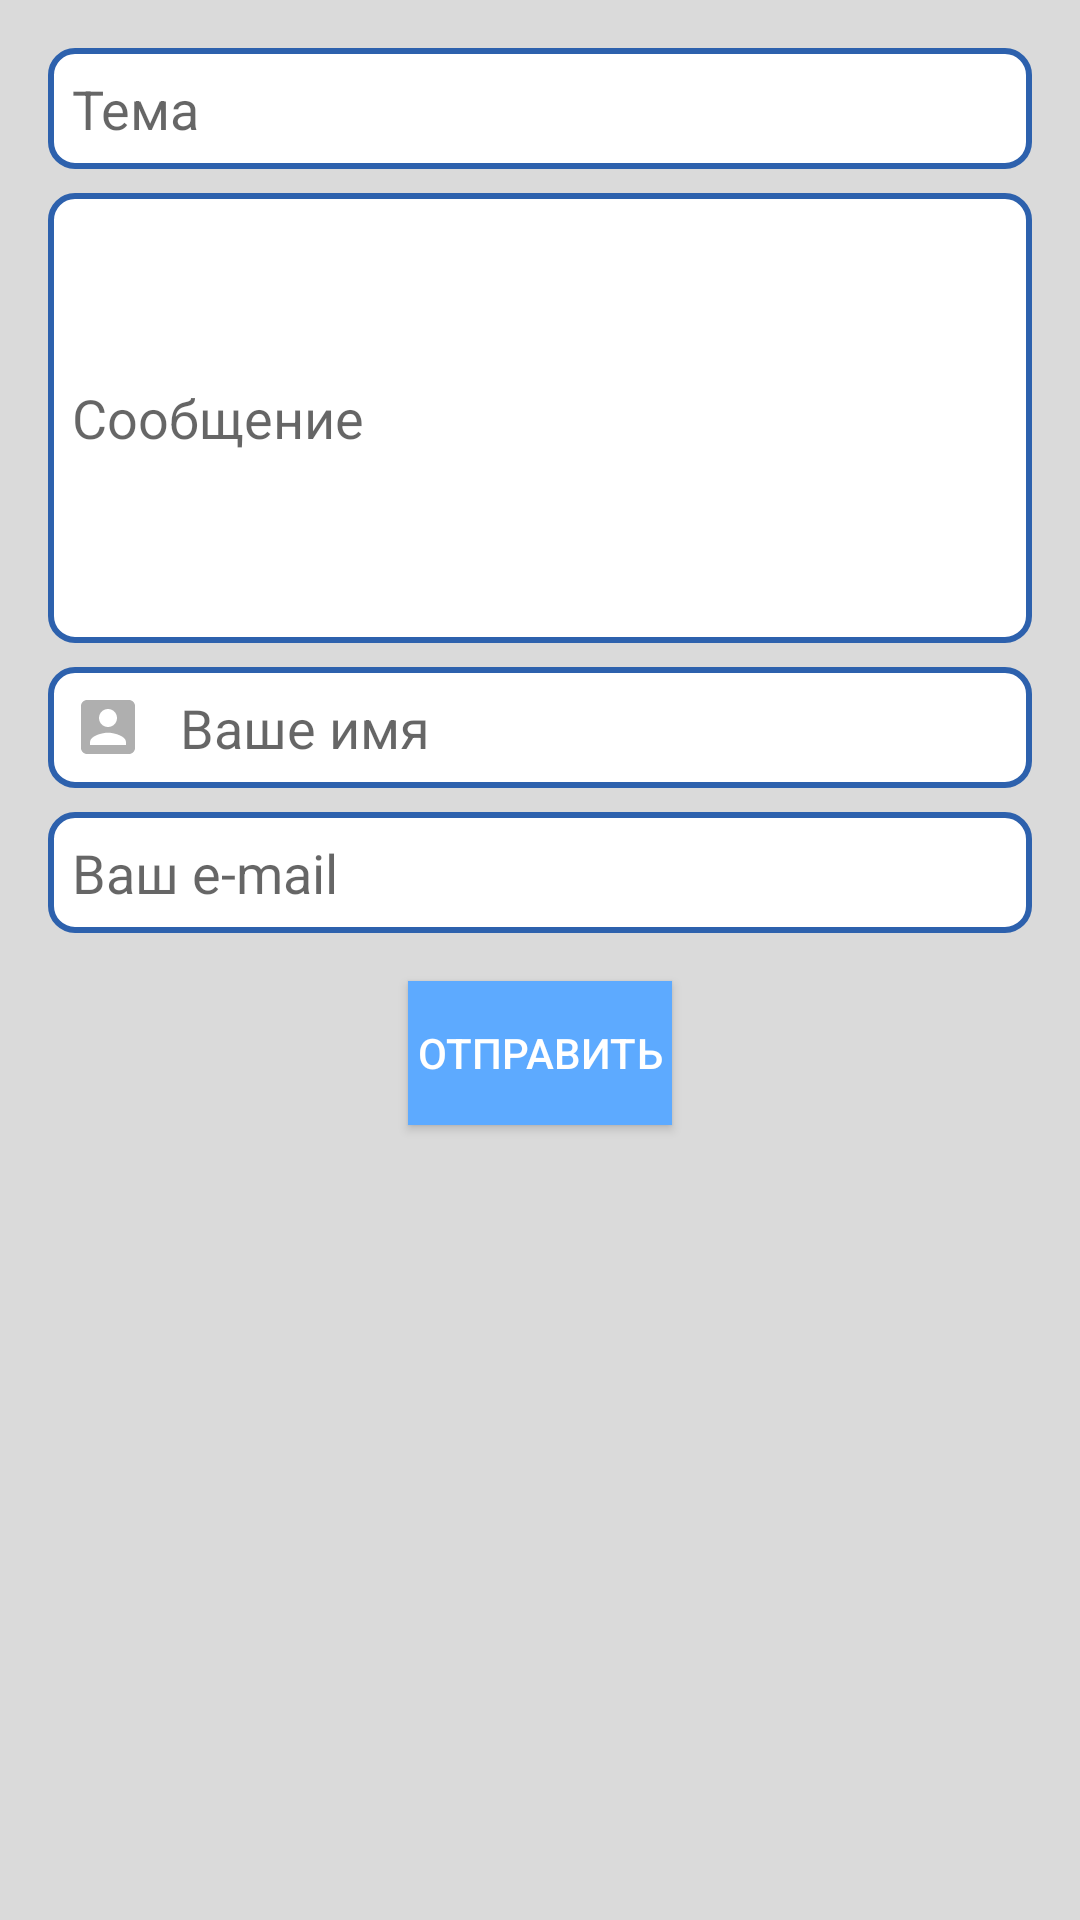

Android layout source for this screen:
<!-- AndroidManifest.xml: application theme AppTheme -->
<!-- res/layout/dialog_connect.xml -->
<?xml version="1.0" encoding="utf-8"?>
<LinearLayout xmlns:android="http://schemas.android.com/apk/res/android"
    android:layout_width="match_parent"
    android:layout_height="match_parent"
    android:minWidth="300dp"
    android:orientation="vertical"
    android:background="#DADADA"
    android:padding="16dp">

    <EditText
        android:id="@+id/etTheme"
        android:drawableStart="@drawable/ic_edit_black_24dp"
        android:hint="Тема"
        android:padding="8dp"
        android:background="@drawable/back_round_corner_dialog"
        android:drawablePadding="12dp"
        android:layout_width="match_parent"
        android:layout_height="wrap_content"/>

    <EditText
        android:id="@+id/etBody"
        android:layout_marginTop="8dp"
        android:hint="Сообщение"
        android:padding="8dp"
        android:background="@drawable/back_round_corner_dialog"
        android:drawablePadding="12dp"
        android:layout_width="match_parent"
        android:layout_height="150dp"/>

    <EditText
        android:id="@+id/etName"
        android:drawableStart="@drawable/ic_account_box_black_24dp"
        android:hint="Ваше имя"
        android:layout_marginTop="8dp"
        android:padding="8dp"
        android:background="@drawable/back_round_corner_dialog"
        android:drawablePadding="12dp"
        android:layout_width="match_parent"
        android:layout_height="wrap_content"/>

    <EditText
        android:id="@+id/etPost"
        android:drawableStart="@drawable/ic_local_post_office_black_24dp"
        android:hint="Ваш e-mail"
        android:layout_marginTop="8dp"
        android:padding="8dp"
        android:background="@drawable/back_round_corner_dialog"
        android:drawablePadding="12dp"
        android:layout_width="match_parent"
        android:layout_height="wrap_content"/>

    <Button
        android:id="@+id/btnSend"
        android:layout_marginTop="16dp"
        android:text="Отправить"
        android:textColor="#fff"
        android:background="#5DAAFF"
        android:layout_gravity="center"
        android:layout_width="wrap_content"
        android:layout_height="wrap_content"/>

</LinearLayout>
<!-- resources referenced by this layout -->
<resources>
  <!-- drawable back_round_corner_dialog (drawable) -->
  <?xml version="1.0" encoding="utf-8"?>
  <shape android:shape="rectangle"
      xmlns:android="http://schemas.android.com/apk/res/android">
      <solid android:color="#fff"/>
      <corners android:radius="8dp"/>
      <stroke android:color="#2D61AD" android:width="2dp"/>
  </shape>
  <!-- drawable ic_account_box_black_24dp (drawable) -->
  <vector android:height="24dp" android:tint="#AFAFAF"
      android:viewportHeight="24.0" android:viewportWidth="24.0"
      android:width="24dp" xmlns:android="http://schemas.android.com/apk/res/android">
      <path android:fillColor="#FF000000" android:pathData="M3,5v14c0,1.1 0.89,2 2,2h14c1.1,0 2,-0.9 2,-2L21,5c0,-1.1 -0.9,-2 -2,-2L5,3c-1.11,0 -2,0.9 -2,2zM15,9c0,1.66 -1.34,3 -3,3s-3,-1.34 -3,-3 1.34,-3 3,-3 3,1.34 3,3zM6,17c0,-2 4,-3.1 6,-3.1s6,1.1 6,3.1v1L6,18v-1z"/>
  </vector>
  <style name="AppTheme" parent="Theme.AppCompat.Light.NoActionBar">
          
          <item name="colorPrimary">@color/colorPrimary</item>
          <item name="colorPrimaryDark">@color/colorPrimaryDark</item>
          <item name="colorAccent">@color/colorAccent</item>
      </style>
  <!-- not gathered from this repository: default colours our renderer supplied (Android Studio template values) -->
  <color name="colorPrimary">#FF6200EE</color>
  <color name="colorPrimaryDark">#FF3700B3</color>
  <color name="colorAccent">#FF03DAC5</color>
</resources>
